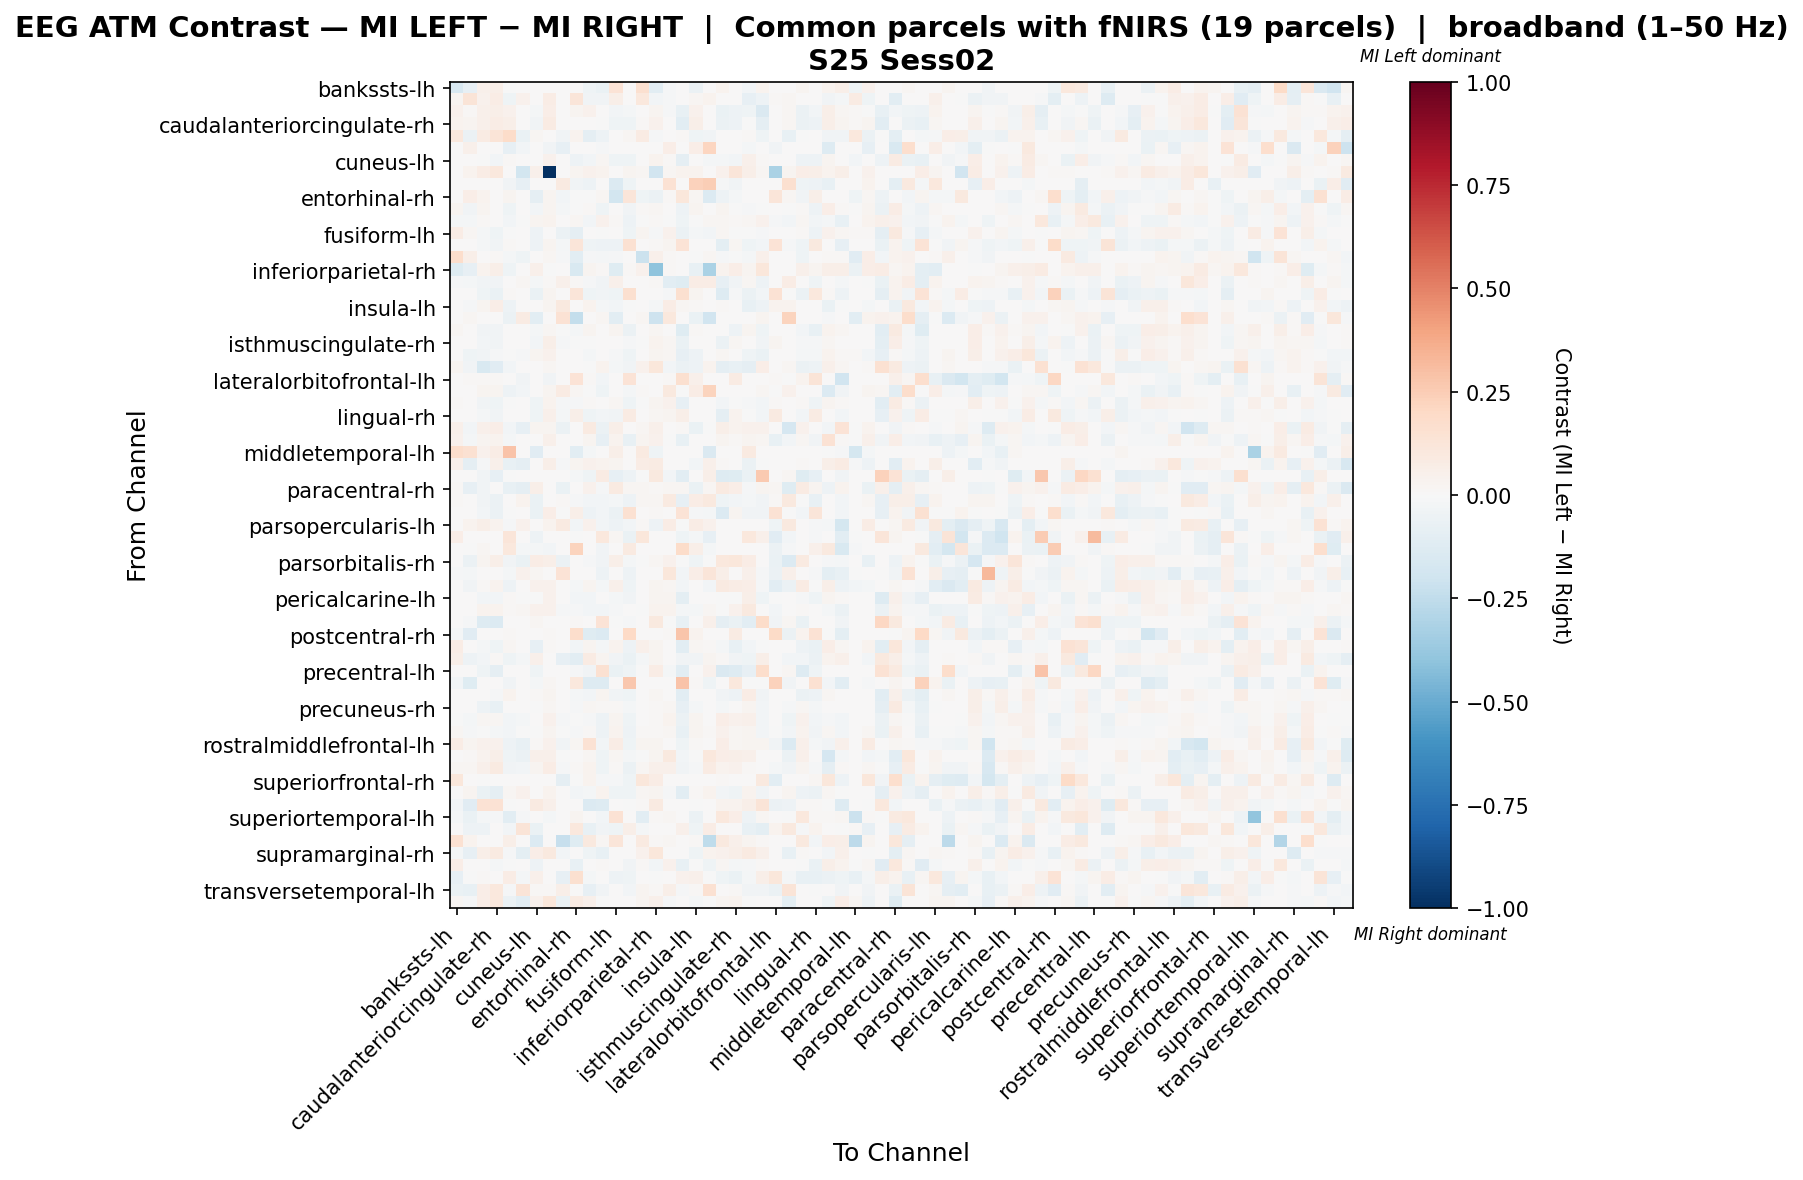

Data behind this chart, as committed beside it:
, bankssts-lh, bankssts-rh, caudalanteriorcingulate-lh, caudalanteriorcingulate-rh, caudalmiddlefrontal-lh, caudalmiddlefrontal-rh, cuneus-lh, cuneus-rh, entorhinal-lh, entorhinal-rh, frontalpole-lh, frontalpole-rh, fusiform-lh, fusiform-rh, inferiorparietal-lh, inferiorparietal-rh, inferiortemporal-lh, inferiortemporal-rh, insula-lh, insula-rh, isthmuscingulate-lh, isthmuscingulate-rh, lateraloccipital-lh
bankssts-lh, -0.1632, -0.0785, 0.05232, 0.05809, -0.001175, 0.0, 0.0, 0.003708, 0.0, 0.0, -0.04331, -0.06938, 0.1405, 0.0, 0.157, -0.1067, -0.01388, 0.0, -0.05672, 0.0, 0.0342, 0.0, -0.02644
bankssts-rh, 0.03065, 0.1314, 0.04448, 0.07375, -0.04465, 0.03995, 0.0, 0.07298, 0.0, 0.1191, -0.03509, -0.03127, 0.06146, 0.0, 0.1022, -0.03104, -0.01552, 0.0, 0.02169, 0.03303, 0.0, 0.0, -0.07981
caudalanteriorcingulate-lh, 0.04209, 0.009472, 0.05235, 0.0616, 0.04533, 0.0, -0.01689, 0.06741, 0.0, 0.02909, 0.04634, 0.003503, -0.02693, -0.0234, 0.00308, 0.03011, -0.01294, -0.07502, 0.04066, 0.0, -0.06307, -0.05211, -0.04202
caudalanteriorcingulate-rh, 0.0385, 0.02726, 0.05403, 0.07311, 0.06154, 0.0, -0.03534, 0.08094, 0.0, 0.003537, 0.002349, -0.005717, -0.04684, -0.03956, 0.007869, 0.04159, 0.001309, -0.1031, 0.05789, 0.0, -0.06153, -0.0515, -0.007272
caudalmiddlefrontal-lh, 0.1032, -0.05739, 0.08367, 0.1285, 0.1853, -0.06365, 0.01919, 0.0, -0.03455, 0.03787, -0.08956, -0.05001, 0.006398, 0.01686, 0.08539, -0.009085, 0.0, 0.01279, -0.04342, -0.03364, 0.0, 0.0, 0.008936
caudalmiddlefrontal-rh, 0.0, 0.0501, 0.0, 0.0, -0.08442, -0.03119, 0.0, -0.03173, -0.08434, 0.0, 0.0, -0.01497, 0.0, 0.0, 0.007577, 0.0, 0.06713, 0.0, 0.06676, 0.2149, 0.0, 0.0, -0.02275
cuneus-lh, 0.0, 0.0, -0.006161, -0.02474, 0.008839, 0.0, 0.001054, 0.03992, 0.0, -0.05015, -0.0244, 0.01903, -0.04448, -0.04248, 0.0, 0.0345, 0.008039, -0.08706, 0.0, -0.02204, -0.02285, -0.02482, 0.04755
cuneus-rh, 0.002643, 0.03625, 0.07401, 0.1091, 0.0, -0.1853, 0.05362, -1.0, 0.0, 0.02606, 0.03927, 0.03398, 0.0, 0.02454, 0.01586, -0.1882, 0.0185, 0.03285, 0.03625, 0.0, 0.0438, 0.1231, 0.06231
entorhinal-lh, 0.0, 0.0, 0.0, 0.0, -0.03894, -0.08393, 0.0, 0.0, 0.09188, -0.03586, -0.0497, 0.0, -0.1399, -0.0415, 0.004077, 0.0, 0.1461, 0.0, 0.2301, 0.2489, -0.01537, -0.03125, 0.0
entorhinal-rh, 0.0, 0.06655, 0.0361, 0.003857, 0.02352, 0.0, -0.09174, 0.02914, -0.03087, -0.006371, -0.007113, 0.01581, -0.1801, 0.1197, -0.04373, -0.05487, 0.01395, 0.1108, 0.02144, -0.1338, -0.05273, -0.01929, 0.0
frontalpole-lh, 0.02877, -0.03389, 0.03119, 0.0029, -0.04217, 0.0, -0.02442, 0.02354, -0.01974, -0.001715, 0.01051, -0.04511, 0.00719, -0.03449, 0.01083, 0.01592, 0.003385, -0.0511, 0.02977, 0.0, 0.02678, -0.003708, -0.01211
frontalpole-rh, -0.0163, -0.02245, 0.01258, 0.004554, -0.02725, -0.006568, 0.03119, 0.03277, 0.0, 0.01699, -0.03115, 0.04068, 0.01315, -0.04744, -0.004865, 0.01031, -0.006942, -0.04306, -0.001528, 0.02136, 0.02051, 0.01462, 0.01905
fusiform-lh, 0.07774, 0.01816, -0.01808, -0.04011, -0.0003678, 0.0, -0.04753, 0.0, -0.0602, -0.09262, 0.0001667, -0.001216, 0.004243, -0.04472, 0.0267, -0.01339, 0.045, -0.05598, -0.01608, -0.03087, 0.01637, -0.003555, -0.007549
fusiform-rh, 0.0, 0.0, -0.01847, -0.03903, 0.01231, 0.0, -0.04761, 0.02423, -0.02159, 0.1233, -0.04371, -0.05099, -0.04769, 0.1514, 0.0, 0.007943, 0.02683, 0.1349, 0.00552, 0.0, -0.09548, 0.0196, -0.04137
inferiorparietal-lh, 0.1765, 0.06167, 0.005178, 0.01412, -0.01676, -0.04294, 0.0, 0.02071, -0.008149, -0.1042, -0.01051, -0.02204, -0.009791, 0.0, -0.2187, 0.04943, 0.009885, 0.0, -0.003731, 0.01753, -0.01181, -0.007014, -0.01918
inferiorparietal-rh, -0.1223, -0.08194, 0.03416, 0.05746, -0.04178, 0.0, 0.04775, -0.007812, 0.0, -0.1498, 0.02679, 0.01009, -0.1238, 0.008541, 0.03999, -0.3989, 0.01231, 0.004659, -0.07774, -0.3126, 0.03533, 0.07027, 0.02858
inferiortemporal-lh, -0.008596, -0.02063, -0.03696, -0.03567, 0.0, 0.02036, -0.01745, 0.01368, 0.05134, 0.007841, -0.0122, -0.03605, 0.05073, 0.002043, 0.006382, 0.01326, -0.1079, -0.1179, 0.07142, 0.07689, -0.08064, -0.03624, 0.01887
inferiortemporal-rh, 0.0, 0.0, -0.04009, -0.06857, 0.009571, 0.0, -0.06594, 0.03055, 0.0, 0.1173, -0.04396, -0.03183, -0.03934, 0.1587, 0.0, 0.003681, -0.01155, 0.1632, 0.02651, 0.0, -0.1294, -0.01197, -0.05785
insula-lh, 0.001886, -0.01426, 0.03078, 0.06586, -0.05268, 0.003002, 0.0, 0.03023, 0.09517, 0.005713, 0.03733, -0.02296, -0.02939, -0.00635, 0.002164, -0.01565, 0.07477, 0.02164, 0.01194, 0.002562, 0.01241, 0.0, -0.07104
insula-rh, 0.0, 0.01715, 0.0, 0.0, -0.05631, 0.08067, -0.1048, 0.0, 0.1472, -0.239, 0.0, 0.02258, -0.1081, 0.0, 0.01787, -0.2047, 0.1058, 0.0, -0.06433, -0.1934, 0.0, 0.0, 0.0
isthmuscingulate-lh, 0.01736, 0.0, -0.03126, -0.03729, 0.0, 0.0, -0.02122, 0.02184, -0.005371, -0.02098, 0.02738, 0.006303, 0.02604, -0.06193, 0.001152, 0.01736, 0.001774, -0.123, 0.007997, 0.0, 0.002505, -0.04943, 0.02436
isthmuscingulate-rh, 0.0, 0.0, -0.02818, -0.03523, 0.0, 0.0, -0.02792, 0.05763, -0.01083, -0.006904, -0.003738, 0.00146, 0.0009961, -0.01005, -0.001718, 0.03171, 0.02217, -0.06509, 0.0, 0.0, -0.05981, 0.01919, 0.005926
lateraloccipital-lh, 0.001581, -0.0444, -0.03696, -0.01269, -0.006956, -0.009186, 0.02724, 0.04096, 0.0, 0.0, -0.01722, 0.002547, -0.00962, -0.04159, 0.007778, 0.03057, 0.02202, -0.08395, -0.04874, 0.0, 0.01841, 0.002947, -0.04303
lateraloccipital-rh, 0.03031, -0.03716, -0.1511, -0.1158, -0.03068, 0.0, 0.00519, 0.02187, 0.0, 0.0, -0.001009, 0.03523, -0.02041, -0.03682, 0.04374, 0.1143, -0.02795, -0.05829, -0.04943, 0.03509, -0.08659, -0.07602, -0.09221
lateralorbitofrontal-lh, 0.0, 0.007895, 0.007895, 0.007895, 0.002467, -0.03174, 0.0, -0.03881, 0.0, 0.1401, 0.007895, -0.02744, 0.0, 0.1387, 0.0, 0.0, 0.01135, 0.1589, 0.05181, 0.0, 0.0, 0.08043, 0.0
lateralorbitofrontal-rh, 0.0, 0.003018, 0.0269, 0.0269, -0.05209, -0.02977, 0.0, 0.0269, 0.08545, 0.01622, -0.005657, -0.04544, 0.0, -0.01595, 0.01229, 0.0, 0.1001, -0.001628, 0.07772, 0.2203, 0.0, 0.0, 0.0
lingual-lh, 0.01427, 0.0, -0.03255, -0.04059, -0.001726, 0.0, -0.04036, 0.03254, -0.01398, -0.01283, 0.01111, 0.005112, 0.01916, -0.04063, -0.002706, 0.02588, 0.04388, -0.08339, 0.002854, 0.0, -0.03074, -0.007569, -0.009084
lingual-rh, 0.0, 0.0, -0.01578, -0.03671, 0.0, 0.0, -0.04141, 0.04696, -0.02166, 0.05557, -0.04603, -0.02559, -0.03653, 0.07928, 0.0, 0.02013, 0.02803, 0.0557, 0.0, 0.0, -0.08943, 0.03402, -0.005746
medialorbitofrontal-lh, 0.04968, -0.02719, 0.05464, 0.06401, -0.03101, -0.08194, 0.02841, 0.03091, -0.0559, 0.0, 0.08866, -0.06166, 0.06214, 0.0, 0.02214, 0.04996, 0.0, 0.00968, -0.07007, -0.006126, 0.06151, 0.03435, 0.0459
medialorbitofrontal-rh, 0.04264, -0.01674, 0.02565, 0.03784, -0.01844, 0.0, 0.006715, 0.05197, 0.0, 0.003735, 0.02497, -0.08243, 0.03535, -0.07425, 0.02961, 0.04668, -0.0004114, -0.07085, 0.005808, 0.0, 0.02881, 0.01138, 0.02414
middletemporal-lh, 0.1763, 0.1546, 0.0427, 0.07214, 0.2874, 0.0, -0.1106, 0.0, 0.0, -0.1036, -0.01911, 0.0, 0.05821, 0.0, 0.08776, -0.04525, 0.0, 0.0, 0.0, -0.1418, 0.0, 0.0, 0.09067
middletemporal-rh, 0.05384, -0.08806, -0.01343, 0.04797, -0.07486, -0.08967, 0.0, 0.05923, -0.01015, 0.02398, 0.04407, 0.03227, 0.03035, 0.0, 0.07282, 0.08277, 0.004499, 0.0, -0.03, 0.04764, 0.01371, 0.0, -0.05908
paracentral-lh, 0.0, 0.0, -0.03213, -0.08427, -0.002455, 0.0, 0.006915, 0.0, 0.0, -0.02282, -0.04643, 0.0831, -0.08059, -0.0495, -0.006136, 0.09648, -0.02455, -0.1053, 0.0, 0.05578, -0.1268, -0.119, -0.06648
paracentral-rh, 0.01352, -0.08155, -0.03132, 0.00404, -0.07291, -0.09019, 0.05535, 0.00101, -0.06669, 0.0, 0.04506, -0.009058, 0.0897, 0.01919, 0.0175, 0.01172, 0.02, 0.01919, -0.06739, 0.0169, 0.0905, 0.06828, -0.01352
parahippocampal-lh, 0.01186, 0.0, -0.03284, -0.05498, 0.0, 0.03671, -0.06591, 0.0, 0.01447, -0.01445, -0.0257, -0.02784, -0.02009, -0.05197, 0.02037, 0.0197, 0.08787, -0.08205, 0.07096, 0.09469, -0.04195, -0.0303, -0.02218
parahippocampal-rh, 0.0, 0.0, -0.03073, -0.05663, -0.007151, 0.0, -0.06397, 0.06857, -0.007151, 0.06237, -0.05064, -0.02996, -0.05642, 0.1522, 0.0, 0.01094, 0.005564, 0.1352, -0.009048, -0.02223, -0.1343, 0.02932, -0.03788
parsopercularis-lh, 0.0, 0.03732, 0.0589, 0.03732, -0.00988, 0.03907, 0.0, 0.03732, 0.09273, -0.02727, 0.04319, -0.03019, -0.04885, -0.02782, 0.01225, -0.04885, 0.07057, -0.003669, 0.07307, 0.04388, 0.0, 0.0, 0.0
parsopercularis-rh, 0.07014, 0.0, 0.0, 0.0, 0.1192, 0.0, -0.05343, 0.0, 0.0, -0.004065, 0.0, 0.1021, 0.01803, -0.06379, 0.1122, 0.0, 0.0, -0.04528, -0.02045, -0.08255, 0.0, 0.0, 0.1032
parsorbitalis-lh, 0.0, -0.002281, 0.01563, 0.0, 0.1064, -0.01916, -0.0219, -0.02418, 0.0, 0.2188, 0.0, -0.03239, 0.0, 0.091, 0.0, 0.0, 0.0, 0.1851, 0.06033, -0.0219, 0.0, 0.0, 0.0
parsorbitalis-rh, 0.0, -0.05987, 0.02374, 0.05549, -0.0344, -0.06643, 0.07275, 0.05826, -0.06247, 0.0, -0.008514, -0.03153, 0.05734, -0.02214, -0.003559, 0.01915, 0.04442, -0.004745, -0.04682, -0.006326, 0.1045, 0.1119, 0.07478
parstriangularis-lh, -0.008458, -0.0203, 0.0, 0.0, -0.01974, 0.04088, 0.01755, 0.0, 0.138, 0.0, 0.0, -0.05159, 0.0, -0.04793, 0.001833, 0.0, 0.1147, -0.02537, 0.06664, 0.1217, 0.06084, 0.0, 0.0521
parstriangularis-rh, 0.002279, -0.03863, 0.009115, 0.0319, -0.04691, 0.0, 0.0454, 0.04671, 0.0, -0.01929, 0.0293, -0.02239, 0.04823, -0.04149, 0.0, 0.02545, 0.01671, -0.02562, 0.005886, -0.02778, 0.08849, 0.0771, 0.06623
pericalcarine-lh, 0.0, 0.0, -0.02444, -0.02893, 0.0136, -0.001099, -0.005783, 0.04113, 0.0, -0.02506, -0.02559, 0.001918, -0.0176, -0.03688, 0.002495, 0.02675, 0.02915, -0.09821, 0.0, 0.0, -0.002661, -0.002912, 0.0573
pericalcarine-rh, 0.0, 0.001798, 0.03843, 0.03456, 0.01213, 0.02112, 0.04459, 0.04119, -0.01484, -0.01437, -0.03084, -0.0257, -0.01466, 0.006453, -0.0007139, 0.03258, 0.03655, -0.02024, -0.02248, 0.02112, -0.004068, 0.03965, 0.1011
postcentral-lh, 0.0, -0.01173, -0.1277, -0.1388, 0.0, 0.0, 0.01808, 0.0, 0.0, 0.01513, 0.0, 0.1342, -0.006097, -0.01079, 0.0, 0.09485, -0.007504, -0.07551, 0.0, 0.05275, -0.08864, -0.06379, -0.1069
postcentral-rh, -0.02075, -0.1099, 0.0, 0.0, 0.00994, 0.0, 0.0, 0.01498, 0.0, 0.1739, -0.1184, -0.1391, 0.0, 0.2021, 0.0, 0.0, 0.01498, 0.2774, 0.03145, 0.0, 0.0, 0.08035, 0.0
posteriorcingulate-lh, 0.07071, 0.0, -0.01923, -0.03915, 0.02056, 0.0, -0.08104, 0.009296, 0.0, -0.02715, 0.02718, -0.023, 0.03465, -0.04705, 0.05437, 0.02648, 0.00528, -0.1024, 0.02226, 0.01211, -0.01824, -0.07806, -0.0271
posteriorcingulate-rh, 0.05485, -0.04994, -0.0297, 0.01436, -0.04162, -0.0185, 0.04998, 0.0, -0.08462, -0.1077, 0.08476, 0.0259, -0.03441, -0.07029, -0.02007, 0.03013, 0.004708, -0.03191, -0.0329, 0.02613, 0.01263, -0.03476, -0.04006
precentral-lh, 0.0, 0.0, -0.04683, -0.08987, 0.0, 0.0, -0.03968, 0.0, 0.0, -0.01484, -0.03217, 0.1508, -0.06721, -0.04504, -0.005005, 0.07427, -0.01966, -0.1026, 0.0, 0.04513, -0.1462, -0.1255, -0.07829
precentral-rh, -0.03, -0.123, 0.0, 0.0, -0.03425, 0.0, -0.01606, 0.02177, 0.0, 0.1037, -0.1259, -0.128, 0.0, 0.2729, 0.0, 0.0, 0.0, 0.2838, 0.01553, -0.04648, 0.0, 0.1021, -0.001268
precuneus-lh, 0.0, 0.0, 0.003641, -0.01016, 0.03797, 0.0, 0.0137, 0.02761, 0.0, -0.02236, -0.02465, 0.0239, -0.03836, -0.04236, 0.00529, 0.02293, 0.001299, -0.1037, 0.0, 0.0, -0.03676, -0.05362, 0.07144
precuneus-rh, 0.0, 0.0, -0.05235, -0.07111, 0.0, 0.0, -0.001085, 0.0165, 0.0, -0.01199, 0.01753, 0.01079, 0.009993, -0.0213, 0.0, 0.00997, 0.02083, -0.08515, -0.01924, 0.0, -0.01835, 0.001137, 0.03103
rostralanteriorcingulate-lh, -0.004562, -0.01826, 0.02265, 0.02127, -0.02859, -0.02164, 0.005384, 0.0429, -0.01012, -0.006942, -0.009296, -0.05438, 0.02743, -0.04149, 0.0, 0.01549, 0.03516, -0.05638, 0.03078, 0.0, 0.06358, 0.04431, 0.05403
rostralanteriorcingulate-rh, 0.01776, -0.01233, -0.001455, -0.02008, -0.02723, -0.00332, -0.007285, 0.02483, -0.007096, -0.01078, 0.01476, -0.05462, 0.03857, -0.0514, 0.01394, 0.01031, 0.01576, -0.07441, 0.02961, 0.0149, 0.04672, 0.02113, 0.03006
rostralmiddlefrontal-lh, 0.07196, 0.02846, 0.04675, 0.04432, -0.05267, -0.07262, 0.01016, 0.04228, -0.03887, 0.01748, 0.1431, -0.02804, 0.07115, -0.04142, 0.0282, 0.02643, 0.0, -0.04142, 0.01478, 0.0, 0.06749, 0.01952, 0.02358
rostralmiddlefrontal-rh, 0.0, 0.01142, 0.03494, 0.06121, -0.03926, -0.05497, 0.04897, 0.04744, -0.003874, 0.00102, 0.01709, -0.04068, 0.01913, -0.02187, -0.007772, 0.02397, 0.09794, -0.02658, -0.00464, 0.1058, 0.063, 0.05943, 0.04954
superiorfrontal-lh, 0.02131, 0.01937, 0.05244, 0.08644, -0.03217, -0.03031, 0.02873, 0.07111, -0.01561, 0.01149, 0.03879, -0.04205, 0.008141, -0.0585, 0.01749, 0.05028, 0.0522, -0.03563, -0.01226, 0.0829, 0.0352, 0.0419, 0.01164
superiorfrontal-rh, 0.1116, 0.0, -0.007135, 0.0, 0.0, 0.0, 0.0, 0.0, -0.09276, -0.007135, 0.03439, -0.01492, -0.01493, -0.04458, 0.1116, 0.07389, 0.0, 0.005534, 0.0, 0.0, 0.009047, 0.0, 0.0
superiorparietal-lh, 0.0, 0.02555, -0.06546, -0.08927, 0.02085, 0.04111, 0.007595, 0.03142, 0.0, -0.02457, -0.02197, 0.03196, -0.0418, -0.0405, 0.0188, 0.02584, -0.01534, -0.1091, 0.01527, 0.03847, -0.03001, -0.04526, 0.03302
superiorparietal-rh, -0.02355, -0.117, 0.1429, 0.1429, -0.0008835, 0.0, 0.09321, 0.04875, 0.0, 0.0, -0.1328, -0.1283, 0.0, -0.004147, 0.0143, 0.08827, 0.0009881, 0.0, -0.003801, 0.0, 0.03228, 0.03722, 0.05594
... 8 more rows
